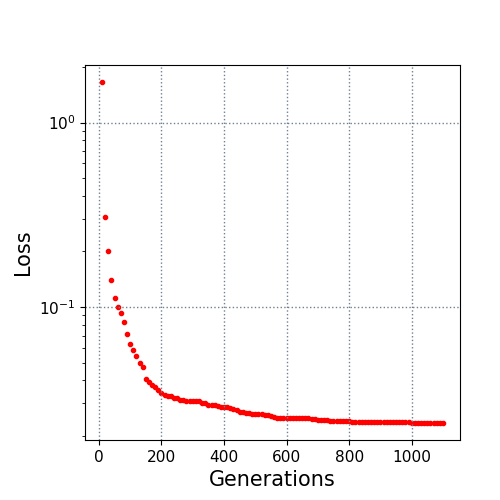

Data behind this chart, as committed beside it:
10.0, 1.658957
20.0, 0.3073
30.0, 0.2011
40.0, 0.1407
50.0, 0.1124
60.0, 0.09938
70.0, 0.09225
80.0, 0.08311
90.0, 0.07154
100.0, 0.06265
110.0, 0.05856
120.0, 0.05416
130.0, 0.04959
140.0, 0.04712
150.0, 0.04057
160.0, 0.03898
170.0, 0.03781
180.0, 0.03679
190.0, 0.03558
200.0, 0.03424
210.0, 0.03344
220.0, 0.03294
230.0, 0.03291
240.0, 0.03211
250.0, 0.03194
260.0, 0.03134
270.0, 0.03117
280.0, 0.03108
290.0, 0.03105
300.0, 0.03079
310.0, 0.03079
320.0, 0.03076
330.0, 0.0303
340.0, 0.03006
350.0, 0.02955
360.0, 0.0293
370.0, 0.02923
380.0, 0.02905
390.0, 0.02884
400.0, 0.02876
410.0, 0.02869
420.0, 0.02841
430.0, 0.02812
440.0, 0.02749
450.0, 0.02712
460.0, 0.02698
470.0, 0.02655
480.0, 0.0265
490.0, 0.02633
500.0, 0.02633
510.0, 0.02633
520.0, 0.02625
530.0, 0.02599
540.0, 0.02599
550.0, 0.02554
560.0, 0.02543
570.0, 0.02501
580.0, 0.02501
590.0, 0.02501
600.0, 0.02501
610.0, 0.02496
... 49 more rows
